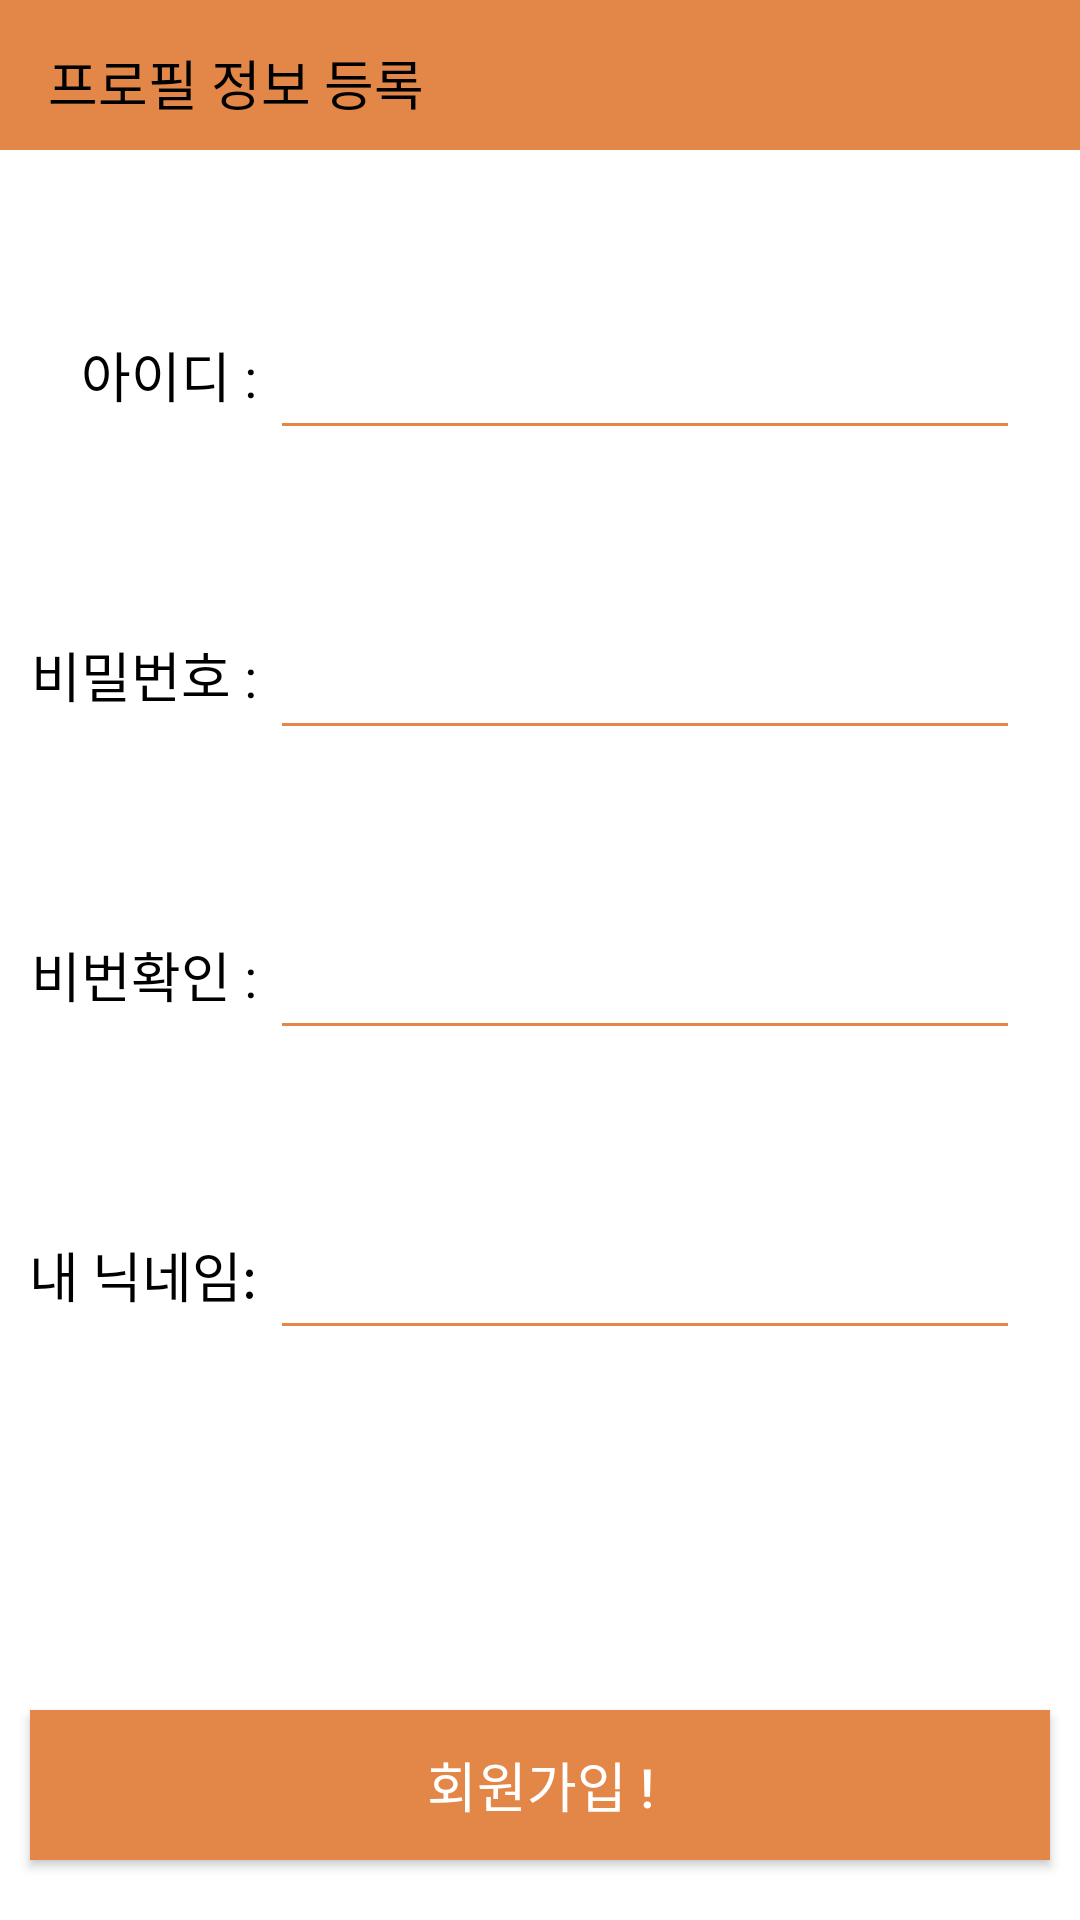

The Android layout XML behind this screen, and the referenced resources:
<!-- AndroidManifest.xml: activity theme Theme.Design.NoActionBar -->
<!-- res/layout/activity_sign_up.xml -->
<?xml version="1.0" encoding="utf-8"?>
<LinearLayout xmlns:android="http://schemas.android.com/apk/res/android"
    xmlns:app="http://schemas.android.com/apk/res-auto"
    xmlns:tools="http://schemas.android.com/tools"
    android:layout_width="match_parent"
    android:layout_height="match_parent"
    android:background="@android:color/white"
    android:orientation="vertical"
    tools:context=".Login.SignUpActivity">

    <androidx.appcompat.widget.Toolbar
        android:id="@+id/signup_profile_toolbar"
        android:layout_width="match_parent"
        android:layout_height="50dp"
        android:gravity="center"
        app:title="프로필 정보 등록"
        android:background="@color/theme"
        android:paddingTop="5dp"
        android:paddingStart="10dp"
        android:paddingEnd="5dp"
        app:layout_scrollFlags="scroll|enterAlways"
        app:titleTextColor="@color/black"
        app:titleTextAppearance="@style/TextAppearance.AppCompat.Medium"/>


    <LinearLayout
        android:layout_marginTop="50dp"
        android:paddingStart="10dp"
        android:layout_width="match_parent"
        android:layout_height="50dp">

        <TextView
            android:layout_width="80dp"
            android:layout_height="match_parent"
            android:gravity="right|center_vertical"
            android:text="아이디 : "
            android:textColor="@color/black"
            android:textSize="18sp" />
        <EditText
            android:textColor="@color/black"
            android:inputType="textNoSuggestions"
            android:id="@+id/signUP_edt_id"
            android:maxLength="30"
            android:singleLine="true"
            android:scrollHorizontally="false"
            android:layout_marginEnd="20dp"
            android:textSize="16sp"
            android:hint="아이디를 입력해주세요."
            android:backgroundTint="@color/theme"
            android:layout_weight="1"
            android:layout_width="0dp"
            android:layout_height="match_parent"/>
    </LinearLayout>

    <LinearLayout
        android:layout_marginTop="50dp"
        android:paddingStart="10dp"
        android:layout_width="match_parent"
        android:layout_height="50dp">

        <TextView
            android:layout_width="80dp"
            android:layout_height="match_parent"
            android:gravity="right|center_vertical"
            android:text="비밀번호 : "
            android:textColor="@color/black"
            android:textSize="18sp" />
        <EditText
            android:inputType="phone"
            android:id="@+id/signUP_edt_password"
            android:textColor="@color/black"
            android:maxLength="30"
            android:singleLine="true"
            android:scrollHorizontally="false"
            android:layout_marginEnd="20dp"
            android:textSize="16sp"
            android:hint="비밀번호를 입력해주세요."
            android:backgroundTint="@color/theme"
            android:layout_weight="1"
            android:layout_width="0dp"
            android:layout_height="match_parent"/>
    </LinearLayout>

    <LinearLayout
        android:layout_marginTop="50dp"
        android:paddingStart="10dp"
        android:layout_width="match_parent"
        android:layout_height="50dp">

        <TextView
            android:layout_width="80dp"
            android:layout_height="match_parent"
            android:gravity="right|center_vertical"
            android:text="비번확인 : "
            android:textColor="@color/black"
            android:textSize="18sp" />
        <EditText
            android:inputType="textNoSuggestions"
            android:id="@+id/signUP_edt_pwcheck"
            android:maxLength="30"
            android:textColor="@color/black"
            android:singleLine="true"
            android:scrollHorizontally="false"
            android:layout_marginEnd="20dp"
            android:textSize="16sp"
            android:hint="비번 재확인"
            android:backgroundTint="@color/theme"
            android:layout_weight="1"
            android:layout_width="0dp"
            android:layout_height="match_parent"/>
    </LinearLayout>


    <LinearLayout
        android:layout_marginTop="50dp"
        android:paddingStart="10dp"
        android:layout_width="match_parent"
        android:layout_height="50dp">

        <TextView
            android:layout_width="80dp"
            android:layout_height="match_parent"
            android:gravity="right|center_vertical"
            android:text="내 닉네임: "
            android:textColor="@color/black"
            android:textSize="18sp" />
        <EditText
            android:inputType="textNoSuggestions"
            android:id="@+id/signUP_edt_nickname"
            android:maxLength="30"
            android:singleLine="true"
            android:textColor="@color/black"
            android:scrollHorizontally="false"
            android:layout_marginEnd="20dp"
            android:textSize="16sp"
            android:hint="닉네임을 입력해주세요."
            android:backgroundTint="@color/theme"
            android:layout_weight="1"
            android:layout_width="0dp"
            android:layout_height="match_parent"/>
    </LinearLayout>
    <View
        android:layout_weight="1"
        android:layout_width="match_parent"
        android:layout_height="0dp"/>
    <Button
        android:id="@+id/signU_btn_done"
        android:textSize="18sp"
        android:text="회원가입 !"
        android:gravity="center"
        android:textColor="@android:color/white"
        android:background="@color/theme"
        android:layout_marginEnd="10dp"
        android:layout_marginStart="10dp"
        android:layout_marginBottom="20dp"
        android:layout_width="match_parent"
        android:layout_height="50dp"/>
</LinearLayout>
<!-- resources referenced by this layout -->
<resources>
  <color name="black">#FF000000</color>
  <color name="theme">#E38749</color>
</resources>
